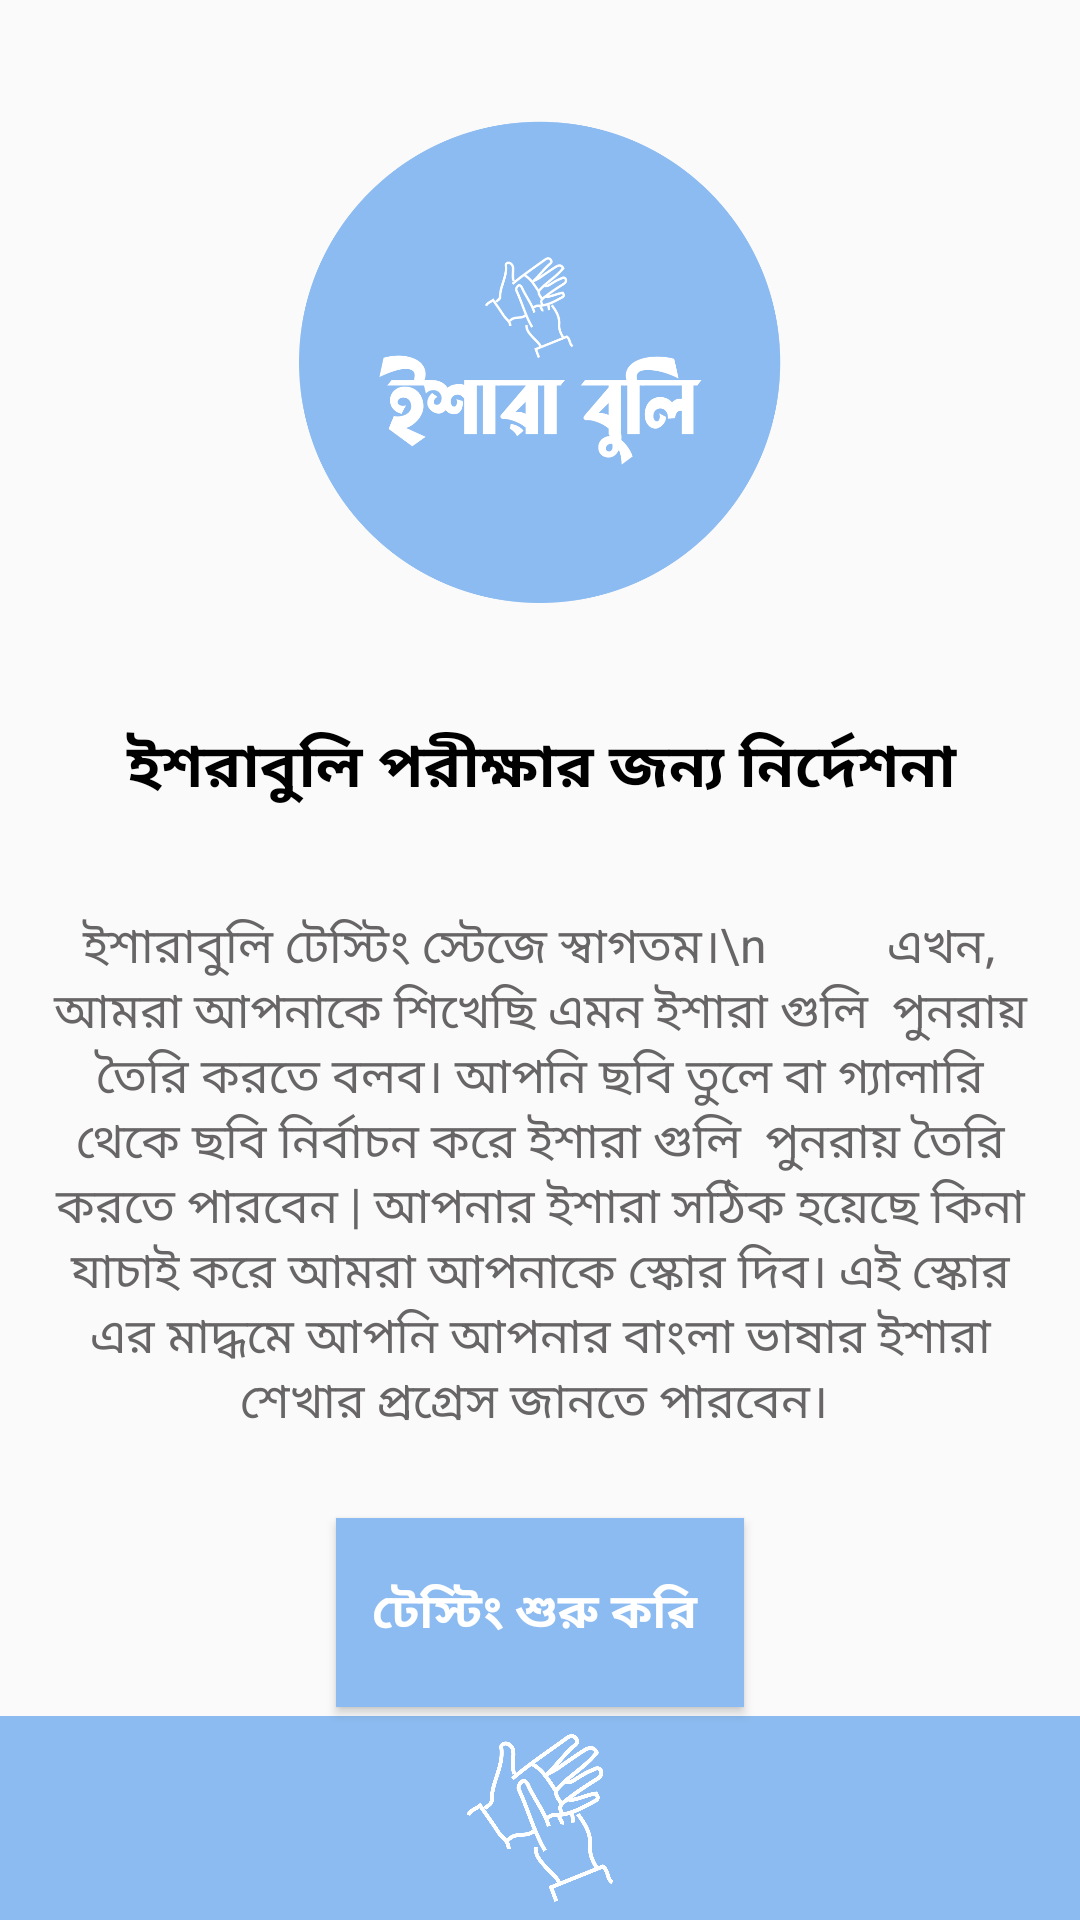

Android layout source for this screen:
<!-- AndroidManifest.xml: application theme Theme.Ishara_Buli -->
<!-- res/layout/activity_test.xml -->
<?xml version="1.0" encoding="utf-8"?>
<androidx.constraintlayout.widget.ConstraintLayout xmlns:android="http://schemas.android.com/apk/res/android"
    xmlns:app="http://schemas.android.com/apk/res-auto"
    xmlns:tools="http://schemas.android.com/tools"
    android:layout_width="match_parent"
    android:layout_height="match_parent"
    tools:context=".MainActivity2">

    <TextView
        android:id="@+id/textView"
        android:layout_width="331dp"
        android:layout_height="182dp"
        android:layout_marginTop="20dp"
        android:background="#008CBBF1"
        android:text="ইশারাবুলি টেস্টিং স্টেজে স্বাগতম।\n
         এখন, আমরা আপনাকে শিখেছি এমন ইশারা গুলি  পুনরায় তৈরি করতে বলব। আপনি ছবি তুলে বা গ্যালারি থেকে ছবি নির্বাচন করে ইশারা গুলি  পুনরায় তৈরি করতে পারবেন | আপনার ইশারা সঠিক হয়েছে কিনা যাচাই করে আমরা আপনাকে স্কোর দিব। এই স্কোর এর মাদ্ধমে আপনি আপনার বাংলা ভাষার ইশারা শেখার প্রগ্রেস জানতে পারবেন। "
        android:textAlignment="center"
        android:textColor="#676565"
        android:textSize="16sp"
        android:textStyle="normal"
        app:layout_constraintEnd_toEndOf="parent"
        app:layout_constraintStart_toStartOf="parent"
        app:layout_constraintTop_toBottomOf="@+id/textView2" />

    <TextView
        android:id="@+id/textView2"
        android:layout_width="388dp"
        android:layout_height="43dp"
        android:layout_marginTop="40dp"
        android:text="ইশরাবুলি পরীক্ষার জন্য নির্দেশনা"
        android:textAlignment="center"
        android:textColor="#000000"
        android:textSize="20sp"
        android:textStyle="bold"
        app:layout_constraintEnd_toEndOf="parent"
        app:layout_constraintStart_toStartOf="parent"
        app:layout_constraintTop_toBottomOf="@+id/imageView7" />

    <ImageView
        android:id="@+id/imageView7"
        android:layout_width="223dp"
        android:layout_height="161dp"
        android:layout_marginTop="40dp"
        app:layout_constraintEnd_toEndOf="parent"
        app:layout_constraintStart_toStartOf="parent"
        app:layout_constraintTop_toTopOf="parent"
        app:srcCompat="@drawable/logo_within_circle" />

    <Button
        android:id="@+id/YesToInstruction"
        android:layout_width="136dp"
        android:layout_height="63dp"
        android:layout_marginTop="20dp"
        android:background="#8CBBF1"
        android:backgroundTint="#8CBBF1"
        android:bottomLeftRadius="20dp"
        android:bottomRightRadius="20dp"
        android:shadowColor="#03A9F4"
        android:text="টেস্টিং শুরু করি "
        android:textColor="#FFFFFF"
        android:textSize="16sp"
        android:textStyle="bold"


        android:topLeftRadius="20dp"
        android:topRightRadius="20dp"
        app:layout_constraintEnd_toEndOf="parent"
        app:layout_constraintStart_toStartOf="parent"
        app:layout_constraintTop_toBottomOf="@+id/textView"
        app:strokeColor="#03A9F4" />

    <androidx.constraintlayout.widget.ConstraintLayout
        android:layout_width="match_parent"
        android:layout_height="68dp"
        android:background="#8CBBF1"
        android:backgroundTint="#8CBBF1"
        app:layout_constraintBottom_toBottomOf="parent"
        app:layout_constraintEnd_toEndOf="parent"
        app:layout_constraintHorizontal_bias="0.0"
        app:layout_constraintStart_toStartOf="parent"
        app:layout_constraintTop_toBottomOf="@+id/YesToInstruction"
        app:layout_constraintVertical_bias="1.0">

        <ImageView
            android:id="@+id/toProgress"
            android:layout_width="50dp"
            android:layout_height="56dp"
            app:layout_constraintBottom_toBottomOf="parent"
            app:layout_constraintEnd_toEndOf="parent"
            app:layout_constraintHorizontal_bias="0.5"
            app:layout_constraintStart_toStartOf="parent"
            app:layout_constraintTop_toTopOf="parent"
            app:layout_constraintVertical_bias="0.5"
            app:srcCompat="@drawable/only_logo" />
    </androidx.constraintlayout.widget.ConstraintLayout>


</androidx.constraintlayout.widget.ConstraintLayout>
<!-- resources referenced by this layout -->
<resources>
  <!-- drawable logo_within_circle: png bitmap (drawable, 65074 bytes) -->
  <!-- drawable only_logo: png bitmap (drawable, 34502 bytes) -->
  <style name="Theme.Ishara_Buli" parent="Base.Theme.Ishara_Buli" />
  <style name="Base.Theme.Ishara_Buli" parent="Theme.AppCompat.Light.NoActionBar">
          
          
      </style>
</resources>
